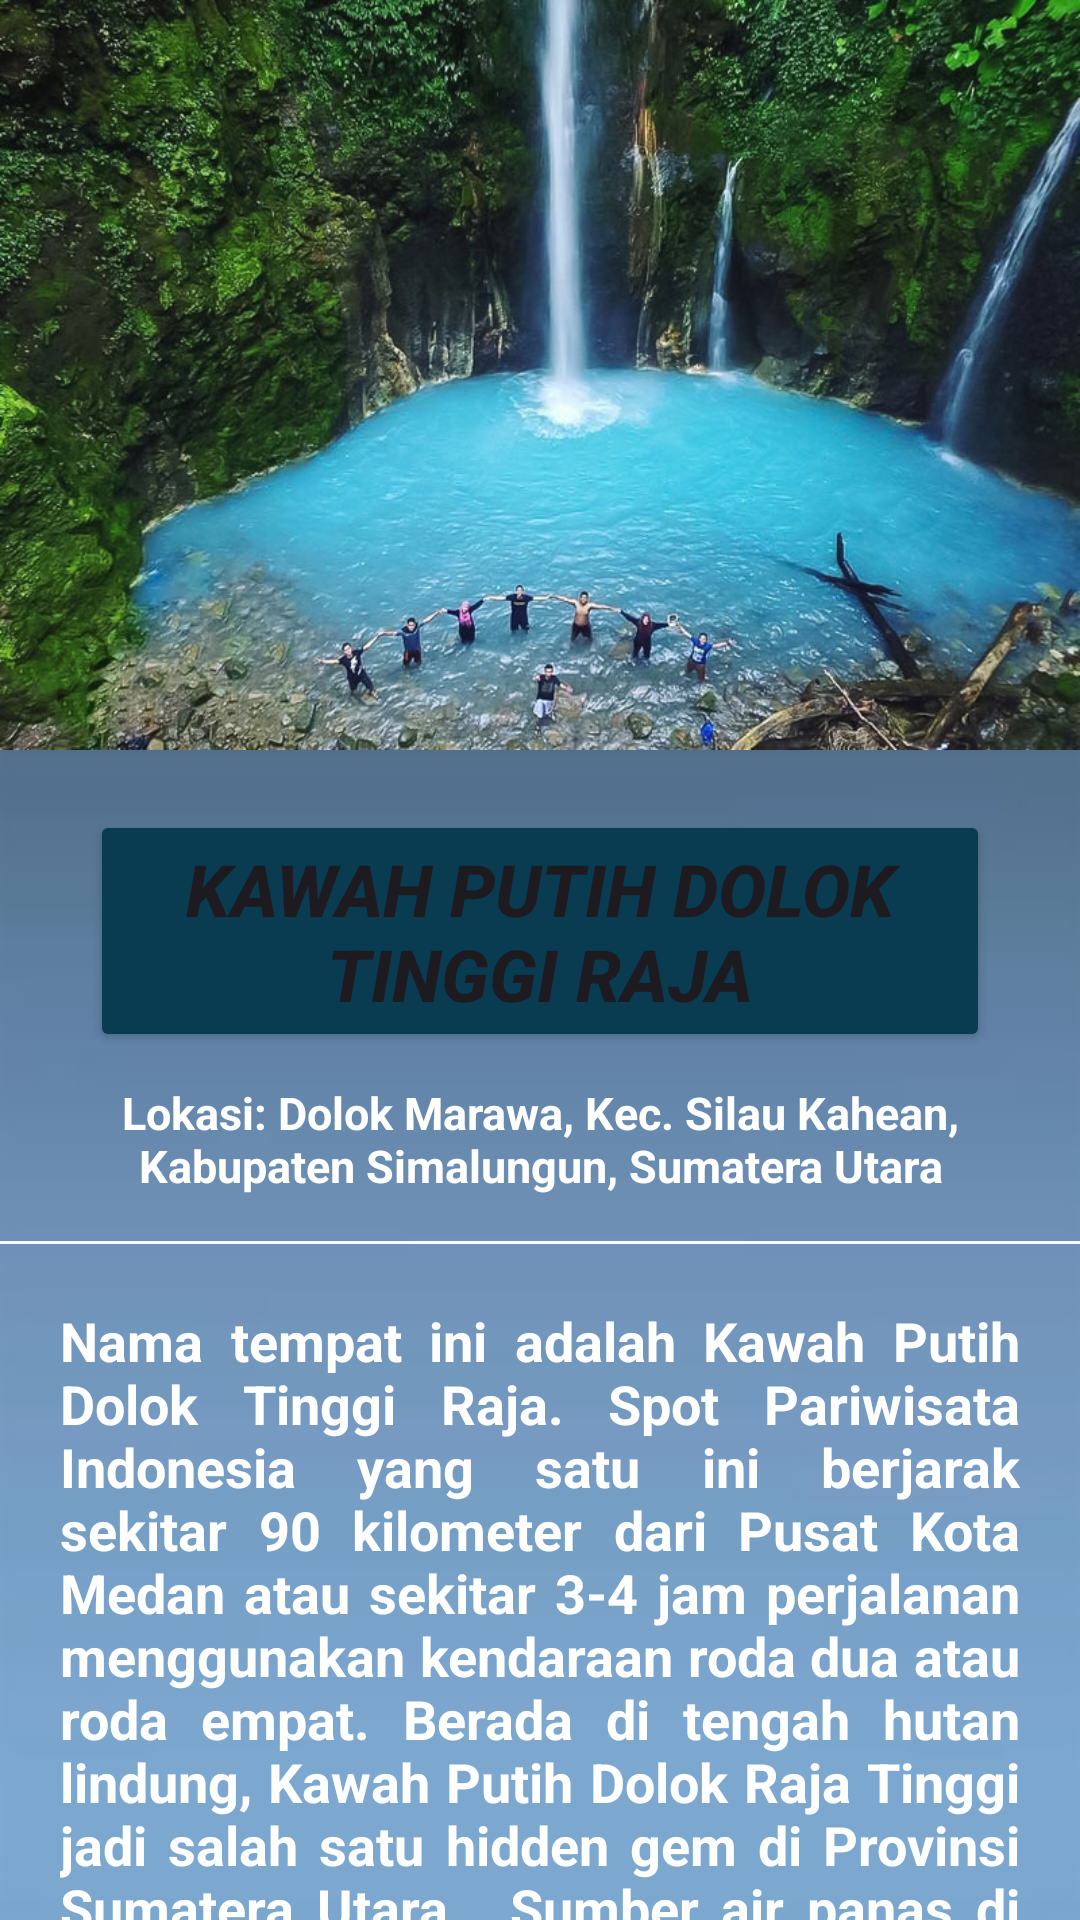

Here is an Android app screen rendered from its layout file. Give the layout XML and the strings, colors and styles it references.
<!-- AndroidManifest.xml: application theme Theme.AplikasiWIsataMedan -->
<!-- res/layout/activity_kawahputih.xml -->
<?xml version="1.0" encoding="utf-8"?>
<LinearLayout xmlns:android="http://schemas.android.com/apk/res/android"
    xmlns:app="http://schemas.android.com/apk/res-auto"
    xmlns:tools="http://schemas.android.com/tools"
    android:layout_width="match_parent"
    android:layout_height="match_parent"
    android:background="@drawable/back"
    android:orientation="vertical"
    tools:context=".KawahPutihActivity">

    <LinearLayout
        android:layout_width="match_parent"
        android:layout_height="match_parent"
        android:orientation="vertical">

        <ImageView
            android:id="@+id/airterjunimgview"
            android:layout_width="match_parent"
            android:layout_height="250dp"
            android:adjustViewBounds="true"
            android:scaleType="fitXY"
            android:src="@drawable/airterjunduawarna" />

        <Button
            android:id="@+id/btn_kawah"
            android:layout_width="match_parent"
            android:layout_height="wrap_content"
            android:layout_marginLeft="30dp"
            android:layout_marginTop="20dp"
            android:layout_marginRight="30dp"
            android:text="Kawah Putih Dolok Tinggi Raja"
            android:textSize="24sp"
            android:textStyle="bold|italic"
            app:backgroundTint="#093B51" />

        <TextView
            android:layout_width="wrap_content"
            android:layout_height="wrap_content"
            android:layout_marginLeft="15dp"
            android:layout_marginTop="10dp"
            android:layout_marginRight="15dp"
            android:gravity="center"
            android:text="Lokasi: Dolok Marawa, Kec. Silau Kahean, Kabupaten Simalungun, Sumatera Utara"
            android:textAlignment="center"
            android:textAppearance="@style/TextAppearance.AppCompat.Body1"
            android:textColor="#FFFFFF"
            android:textSize="15sp"
            android:textStyle="bold" />

        <View
            android:layout_width="match_parent"
            android:layout_height="1dp"
            android:layout_marginTop="15dp"
            android:background="#FFFFFF" />

        <TextView
            android:id="@+id/deskripsikawah"
            android:layout_width="wrap_content"
            android:layout_height="336dp"
            android:layout_gravity="center"
            android:justificationMode="inter_word"
            android:padding="20dp"
            android:text="Nama tempat ini adalah Kawah Putih Dolok Tinggi Raja. Spot Pariwisata Indonesia yang satu ini berjarak sekitar 90 kilometer dari Pusat Kota Medan atau sekitar 3-4 jam perjalanan menggunakan kendaraan roda dua atau roda empat. Berada di tengah hutan lindung, Kawah Putih Dolok Raja Tinggi jadi salah satu hidden gem di Provinsi Sumatera Utara.  Sumber air panas di Kawah Putih Dolok Tinggi Raja berasal dari retakan dengan lebar 10-60 cm. Retakan ini menyemburkan air panas dengan suhu sekitar 90 derajat celcius dan tinggi hingga mencapai 2,5 meter.   "
            android:textAppearance="@style/TextAppearance.AppCompat.Body1"
            android:textColor="#FFFFFF"
            android:textSize="18sp"
            android:textStyle="bold" />

        <Button
            android:id="@+id/buttonBack3"
            android:layout_width="190dp"
            android:layout_height="wrap_content"
            android:layout_above="@+id/textView1"
            android:layout_gravity="center_horizontal"
            android:layout_marginTop="10dp"
            android:backgroundTint="#093B51"
            android:text="Back"
            android:textAlignment="center"
            android:textColor="#FFFFFF"
            android:textSize="20dp"
            app:backgroundTint="#093B51" />

        <Button
            android:id="@+id/buttonDashboard3"
            android:layout_width="194dp"
            android:layout_height="wrap_content"
            android:layout_above="@+id/textView1"
            android:layout_gravity="center_horizontal"
            android:layout_marginTop="10dp"
            android:backgroundTint="#093B51"
            android:text="Dashboard"
            android:textAlignment="center"
            android:textColor="#FFFFFF"
            android:textSize="20dp"
            app:backgroundTint="#093B51" />
    </LinearLayout>

</LinearLayout>
<!-- resources referenced by this layout -->
<resources>
  <!-- drawable airterjunduawarna: jpg bitmap (drawable, 135268 bytes) -->
  <!-- drawable back: jpg bitmap (drawable, 8792 bytes) -->
  <style name="Theme.AplikasiWIsataMedan" parent="Base.Theme.AplikasiWIsataMedan" />
  <style name="Base.Theme.AplikasiWIsataMedan" parent="Theme.Material3.DayNight.NoActionBar">
          
          
      </style>
</resources>
